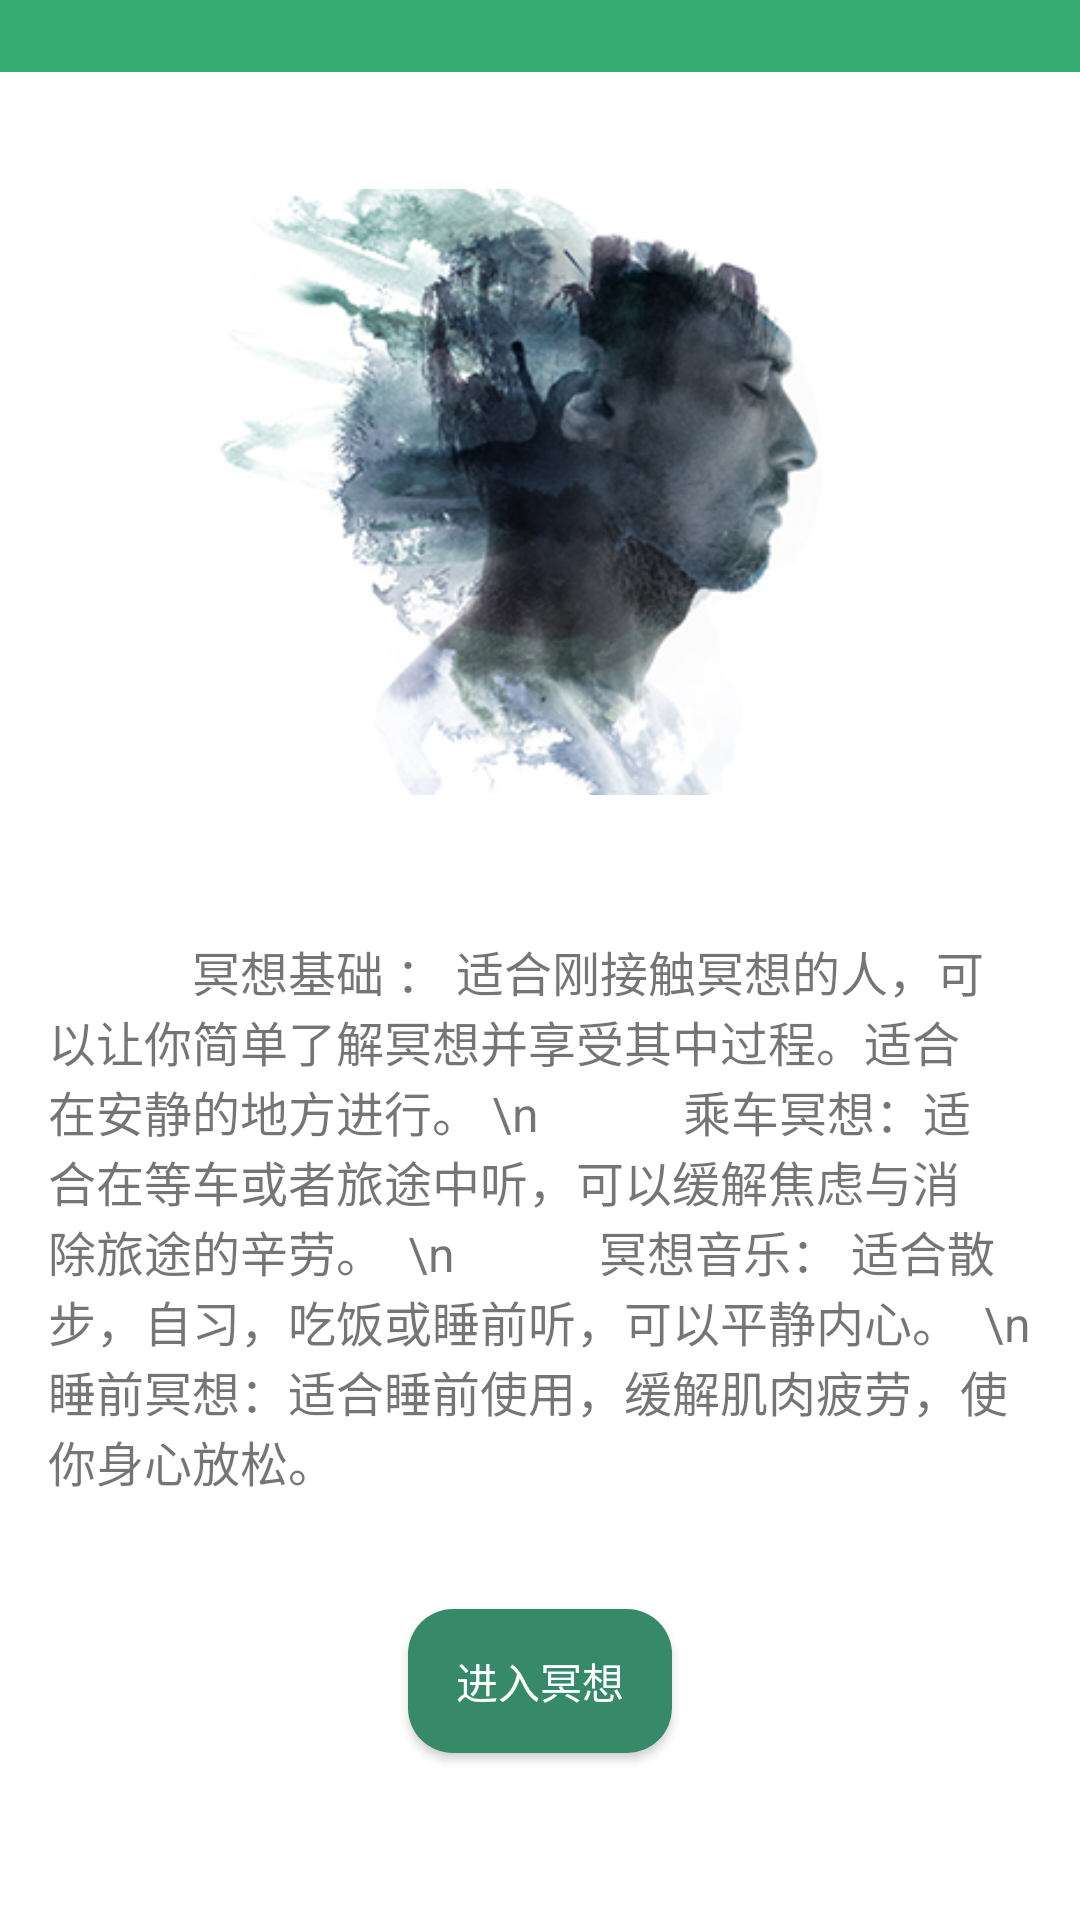

Layout XML and referenced resources for this Android screen:
<!-- AndroidManifest.xml: application theme AppTheme -->
<!-- res/layout/mx_introduction.xml -->
<?xml version="1.0" encoding="utf-8"?>
<android.support.constraint.ConstraintLayout xmlns:android="http://schemas.android.com/apk/res/android"
    xmlns:app="http://schemas.android.com/apk/res-auto"
    xmlns:tools="http://schemas.android.com/tools"
    android:layout_width="match_parent"
    android:layout_height="match_parent"
    android:background="@color/colorWhite"
    tools:context=".Fragment_main.Mx_introduction">


    <TextView
        android:id="@+id/textView3"
        android:layout_width="0dp"
        android:layout_height="24dp"
        android:background="@color/colorText"
        android:text=""
        app:layout_constraintBottom_toTopOf="@+id/textView"
        app:layout_constraintEnd_toEndOf="parent"
        app:layout_constraintHorizontal_bias="0.0"
        app:layout_constraintStart_toStartOf="parent"
        app:layout_constraintTop_toTopOf="parent"
        app:layout_constraintVertical_bias="0.0" />


    <TextView
        android:id="@+id/textView"
        android:layout_width="0dp"
        android:layout_height="189dp"
        android:layout_marginBottom="40dp"
        android:layout_marginEnd="16dp"
        android:layout_marginStart="16dp"
        android:layout_marginTop="8dp"
        android:text="            冥想基础 ： 适合刚接触冥想的人，可以让你简单了解冥想并享受其中过程。适合在安静的地方进行。 \n            乘车冥想：适合在等车或者旅途中听，可以缓解焦虑与消除旅途的辛劳。  \n            冥想音乐： 适合散步，自习，吃饭或睡前听，可以平静内心。  \n            睡前冥想：适合睡前使用，缓解肌肉疲劳，使你身心放松。"
        android:textSize="16sp"
        app:layout_constraintBottom_toBottomOf="parent"
        app:layout_constraintEnd_toEndOf="parent"
        app:layout_constraintHorizontal_bias="0.0"
        app:layout_constraintStart_toStartOf="parent"
        app:layout_constraintTop_toTopOf="parent"
        app:layout_constraintVertical_bias="0.754" />

    <ImageView
        android:id="@+id/imageView2"
        android:layout_width="0dp"
        android:layout_height="202dp"
        android:layout_marginBottom="8dp"
        android:layout_marginEnd="16dp"
        android:layout_marginStart="16dp"
        android:layout_marginTop="8dp"
        app:layout_constraintBottom_toBottomOf="parent"
        app:layout_constraintEnd_toEndOf="parent"
        app:layout_constraintStart_toStartOf="parent"
        app:layout_constraintTop_toTopOf="@+id/textView3"
        app:layout_constraintVertical_bias="0.13"
        app:srcCompat="@drawable/startmx" />

    <Button
        android:id="@+id/startmx"
        android:layout_width="wrap_content"
        android:layout_height="wrap_content"
        android:layout_marginBottom="8dp"
        android:layout_marginTop="8dp"
        android:background="@drawable/background"
        android:text="进入冥想"
        android:textColor="@color/white"
        app:layout_constraintBottom_toBottomOf="parent"
        app:layout_constraintEnd_toEndOf="parent"
        app:layout_constraintStart_toStartOf="parent"
        app:layout_constraintTop_toBottomOf="@+id/textView"
        app:layout_constraintVertical_bias="0.365" />


</android.support.constraint.ConstraintLayout>
<!-- resources referenced by this layout -->
<resources>
  <color name="colorText">#34ab71</color>
  <color name="colorWhite">#ffffff</color>
  <color name="white">#FFFFFF</color>
  <!-- drawable background (drawable) -->
  <?xml version="1.0" encoding="utf-8"?>
      <selector xmlns:android="http://schemas.android.com/apk/res/android">
  
          <item
              android:drawable="@drawable/unpressed"
              android:state_pressed="false"
              android:state_focused="false"
              />
  
          <item
              android:drawable="@drawable/pressdown"
              android:state_pressed="true"
              android:state_focused="true"
              />
  
  
      </selector>
  <!-- drawable startmx: png bitmap (drawable, 90589 bytes) -->
  <style name="AppTheme" parent="Theme.AppCompat.Light.NoActionBar">
          <item name="android:windowTranslucentStatus">true</item>
          <item name="android:fitsSystemWindows">false</item>
          
          <item name="colorPrimary">@color/colorPrimary</item>
          <item name="colorPrimaryDark">@color/transparent</item>
          <item name="colorAccent">@color/colorAccent</item>
      </style>
  <!-- drawable unpressed (drawable) -->
  <?xml version="1.0" encoding="utf-8"?>
  <shape xmlns:android="http://schemas.android.com/apk/res/android"
      android:shape="rectangle">
  
      <solid android:color="#368969"/>
      <corners android:radius="15dip"/>
      <padding
          android:bottom="10dp"
          android:left="10dp"
          android:right="10dp"
          android:top="10dp"/>
  </shape>
  <!-- drawable pressdown (drawable) -->
  <?xml version="1.0" encoding="utf-8"?>
  <shape xmlns:android="http://schemas.android.com/apk/res/android"
      android:shape="rectangle">
  
      <solid android:color="#dcdcdc"/>
      <corners android:radius="15dip"/>
      <padding
          android:bottom="10dp"
          android:left="10dp"
          android:right="10dp"
          android:top="10dp"/>
  
  </shape>
  <color name="colorPrimary">#336c2f</color>
  <color name="transparent">#00e9e9e9</color>
  <color name="colorAccent">#45a870</color>
</resources>
